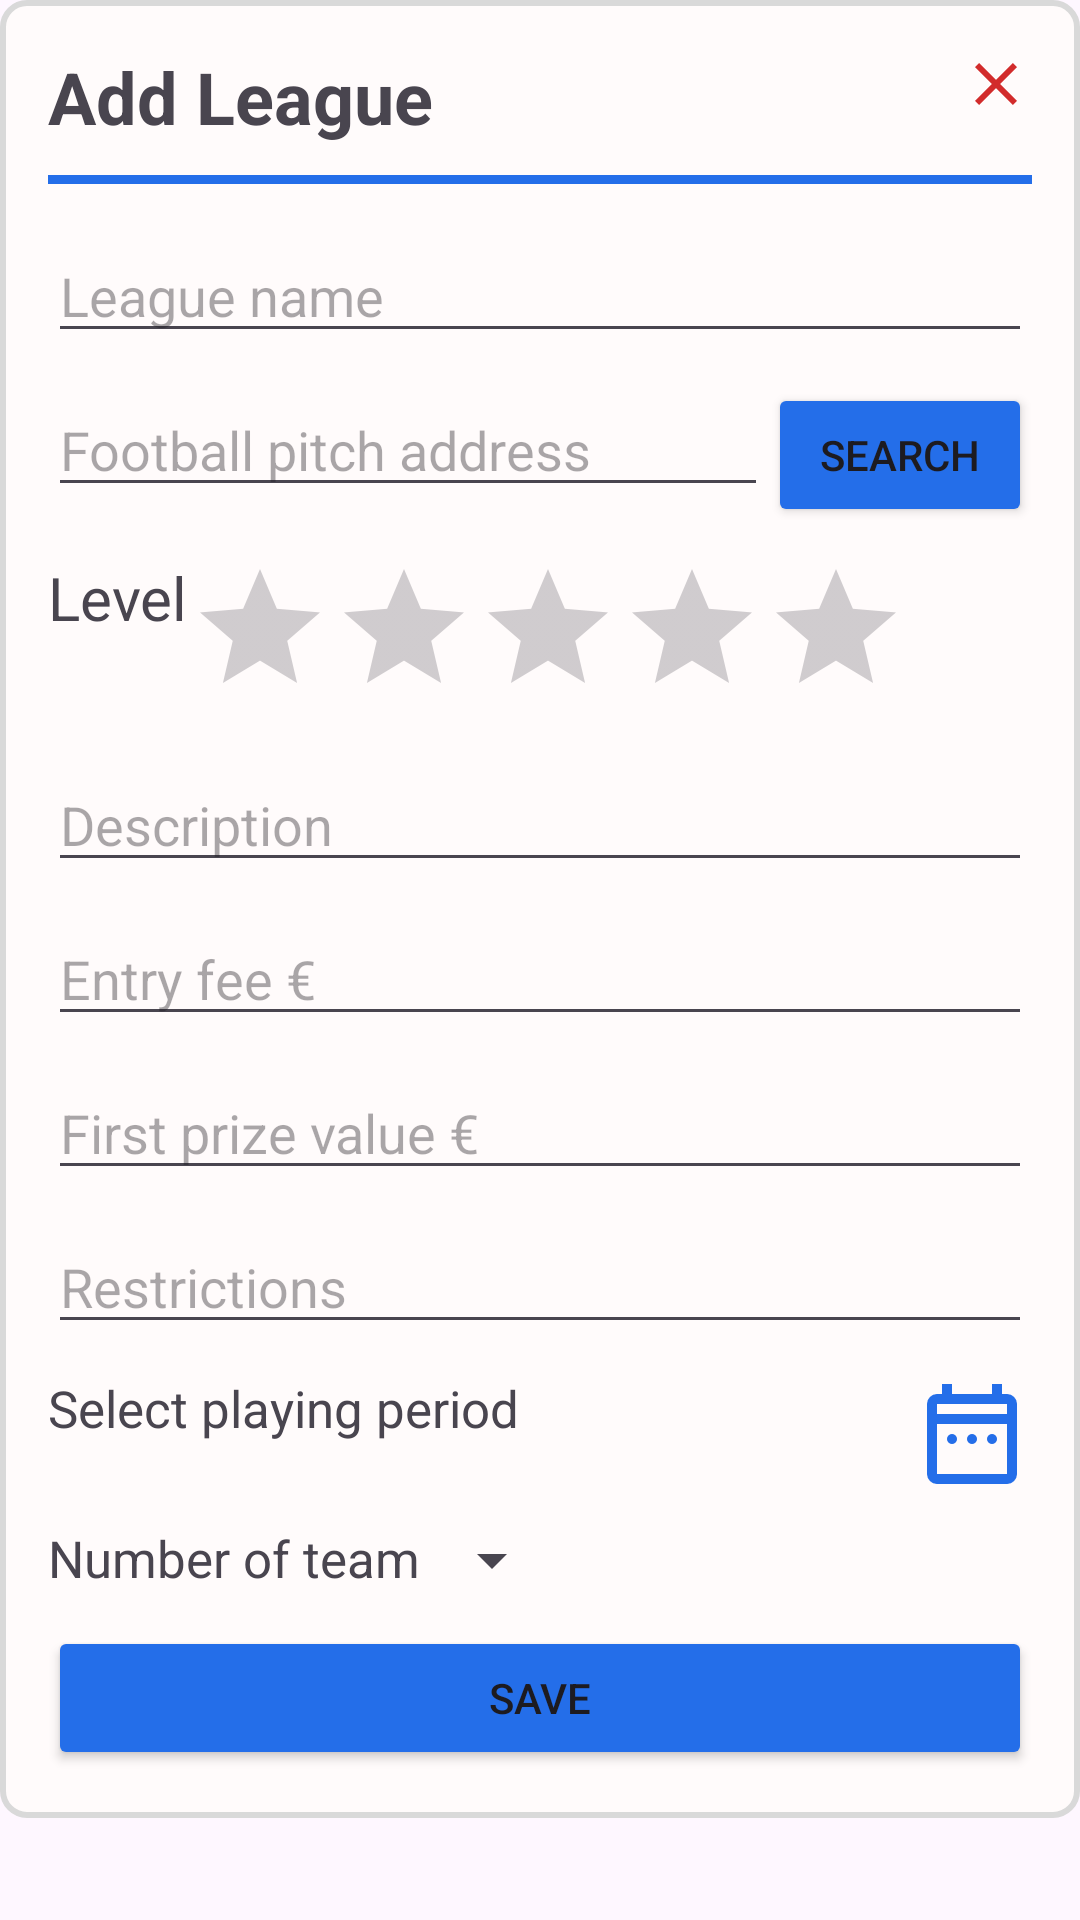

Reconstruct the res/layout file that produces this screen, plus the resources it refers to.
<!-- AndroidManifest.xml: application theme Theme.LeaguePro -->
<!-- res/layout/add_league.xml -->
<?xml version="1.0" encoding="utf-8"?>
<ScrollView
    xmlns:android="http://schemas.android.com/apk/res/android"
    android:layout_width="match_parent"
    android:layout_height="match_parent">

    <LinearLayout
        android:layout_width="match_parent"
        android:layout_height="wrap_content"
        android:orientation="vertical"
        android:padding="16dp"
        android:background="@drawable/popup_background">

        <RelativeLayout
            android:layout_width="match_parent"
            android:layout_height="wrap_content"
            android:orientation="horizontal">

            <TextView
                android:id="@+id/text"
                android:layout_width="wrap_content"
                android:layout_height="wrap_content"
                android:text="Add League"
                android:textSize="24sp"
                android:textStyle="bold"/>

            <ImageView
                android:id="@+id/btn_close"
                android:layout_width="wrap_content"
                android:layout_height="wrap_content"
                android:layout_alignParentEnd="true"
                android:src="@drawable/close"/>
        </RelativeLayout>

        <View
            android:id="@+id/line"
            android:layout_width="match_parent"
            android:layout_height="3dp"
            android:background="@color/primary"
            android:layout_marginBottom="5dp"
            android:layout_marginTop="10dp"/>

        <EditText
            android:id="@+id/edt_league_name"
            android:layout_width="match_parent"
            android:layout_height="wrap_content"
            android:hint="League name"
            android:inputType="textPersonName"
            android:layout_marginTop="10dp"/>

        <RelativeLayout
            android:id="@+id/lay2"
            android:layout_width="match_parent"
            android:layout_height="wrap_content"
            android:layout_marginTop="10dp">

            <LinearLayout
                android:layout_width="match_parent"
                android:layout_height="wrap_content"
                android:orientation="horizontal">

                <EditText
                    android:id="@+id/edt_address"
                    android:layout_width="0dp"
                    android:layout_height="wrap_content"
                    android:layout_weight="1"
                    android:hint="Football pitch address"/>

                <Button
                    android:id="@+id/btn_search_address"
                    android:layout_width="wrap_content"
                    android:layout_height="wrap_content"
                    android:text="Search"
                    android:backgroundTint="@color/primary"/>
            </LinearLayout>
        </RelativeLayout>

        
        <org.osmdroid.views.MapView
            android:id="@+id/osmMapView"
            android:layout_width="match_parent"
            android:layout_height="200dp"
            android:visibility="gone"/>

        
        <RelativeLayout
            android:id="@+id/lay3"
            android:layout_width="match_parent"
            android:layout_height="wrap_content"
            android:layout_marginTop="10dp">

            <TextView
                android:id="@+id/text2"
                android:layout_width="wrap_content"
                android:layout_height="wrap_content"
                android:text="Level"
                android:textSize="20sp" />

            <RatingBar
                android:id="@+id/edt_league_level"
                android:layout_width="wrap_content"
                android:layout_toEndOf="@+id/text2"
                android:layout_height="wrap_content"
                android:numStars="5"
                android:stepSize="0.5" />
        </RelativeLayout>

        <EditText
            android:id="@+id/edt_league_description"
            android:layout_width="match_parent"
            android:layout_height="wrap_content"
            android:hint="Description"
            android:layout_marginTop="10dp"
            android:inputType="textMultiLine"/>

        <EditText
            android:id="@+id/edt_entryfee"
            android:layout_width="match_parent"
            android:layout_height="wrap_content"
            android:hint="Entry fee €"
            android:layout_marginTop="10dp"/>

        <EditText
            android:id="@+id/edt_league_prize"
            android:layout_width="match_parent"
            android:layout_height="wrap_content"
            android:hint="First prize value €"
            android:layout_marginTop="10dp"/>

        <EditText
            android:id="@+id/edt_league_restrictions"
            android:layout_width="match_parent"
            android:layout_height="wrap_content"
            android:hint="Restrictions"
            android:layout_marginTop="10dp"/>

        <RelativeLayout
            android:id="@+id/lay"
            android:layout_width="match_parent"
            android:layout_height="wrap_content"
            android:layout_marginTop="10dp">

            <TextView
                android:id="@+id/edt_playing_period"
                android:layout_width="match_parent"
                android:layout_height="wrap_content"
                android:text="Select playing period"
                android:layout_marginEnd="50dp"
                android:textSize="17sp"/>

            <ImageView
                android:id="@+id/btn_playing_period"
                android:layout_width="40dp"
                android:layout_height="40dp"
                android:layout_alignParentEnd="true"
                android:src="@drawable/date_range"/>
        </RelativeLayout>

        <RelativeLayout
            android:id="@+id/lay4"
            android:layout_width="match_parent"
            android:layout_height="wrap_content"
            android:layout_marginTop="10dp">

            <TextView
                android:id="@+id/text_role"
                android:layout_width="wrap_content"
                android:layout_height="wrap_content"
                android:text="Number of team"
                android:textSize="17sp"/>

            <Spinner
                android:id="@+id/edt_maxTeamNumber"
                android:layout_width="wrap_content"
                android:layout_height="wrap_content"
                android:layout_toEndOf="@id/text_role"/>
        </RelativeLayout>

        <Button
            android:id="@+id/btn_save"
            android:layout_width="match_parent"
            android:layout_height="wrap_content"
            android:text="Save"
            android:layout_marginTop="10dp"
            android:backgroundTint="@color/primary"/>
    </LinearLayout>
</ScrollView>
<!-- resources referenced by this layout -->
<resources>
  <color name="primary">#246EE9</color>
  <!-- drawable close (drawable) -->
  <vector xmlns:android="http://schemas.android.com/apk/res/android"
      android:width="24dp"
      android:height="24dp"
      android:viewportWidth="960"
      android:viewportHeight="960">
    <path
        android:pathData="m256,760 l-56,-56 224,-224 -224,-224 56,-56 224,224 224,-224 56,56 -224,224 224,224 -56,56 -224,-224 -224,224Z"
        android:fillColor="#D22B2B"/>
  </vector>
  <!-- drawable date_range (drawable) -->
  <vector xmlns:android="http://schemas.android.com/apk/res/android"
      android:width="24dp"
      android:height="24dp"
      android:viewportWidth="960"
      android:viewportHeight="960">
    <path
        android:pathData="M320,560q-17,0 -28.5,-11.5T280,520q0,-17 11.5,-28.5T320,480q17,0 28.5,11.5T360,520q0,17 -11.5,28.5T320,560ZM480,560q-17,0 -28.5,-11.5T440,520q0,-17 11.5,-28.5T480,480q17,0 28.5,11.5T520,520q0,17 -11.5,28.5T480,560ZM640,560q-17,0 -28.5,-11.5T600,520q0,-17 11.5,-28.5T640,480q17,0 28.5,11.5T680,520q0,17 -11.5,28.5T640,560ZM200,880q-33,0 -56.5,-23.5T120,800v-560q0,-33 23.5,-56.5T200,160h40v-80h80v80h320v-80h80v80h40q33,0 56.5,23.5T840,240v560q0,33 -23.5,56.5T760,880L200,880ZM200,800h560v-400L200,400v400ZM200,320h560v-80L200,240v80ZM200,320v-80,80Z"
        android:fillColor="#246EE9"/>
  </vector>
  <!-- drawable popup_background (drawable) -->
  <?xml version="1.0" encoding="utf-8"?>
  <shape xmlns:android="http://schemas.android.com/apk/res/android">
      <solid android:color="@color/form"/>
      <stroke android:width="2dp" android:color="#D9D9D9"/>
      <padding android:left="8dp" android:top="8dp" android:right="8dp" android:bottom="8dp"/>
      <corners android:radius="8dp"/>
  </shape>
  <style name="Theme.LeaguePro" parent="Base.Theme.LeaguePro" />
  <color name="form">#FFFBFB</color>
  <style name="Base.Theme.LeaguePro" parent="Theme.Material3.DayNight.NoActionBar">
          
          
      </style>
</resources>
